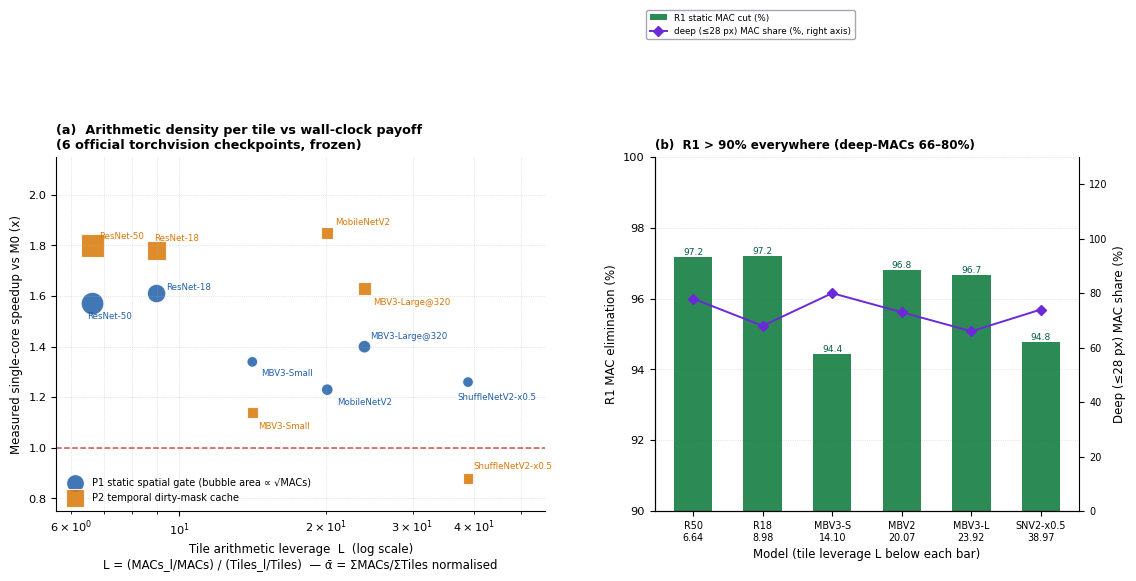

This chart was generated by the following Python code: (Note: this script raises an exception after producing the figure.)
# -*- coding: utf-8 -*-
"""Fig. 3 — Tile Arithmetic Density Law across six production backbones."""
import matplotlib
matplotlib.use("Agg")
import matplotlib.pyplot as plt
import numpy as np

plt.rcParams.update({
    "font.family": "DejaVu Sans", "font.size": 8.2, "axes.titlesize": 9.2,
    "axes.labelsize": 8.5, "legend.fontsize": 7.0, "figure.dpi": 300,
    "savefig.bbox": "tight", "axes.spines.top": False, "axes.spines.right": False,
})
C_P1, C_P2, C_BAR = "#1f5fa8", "#d97706", "#0e7a3d"

models  = ["ResNet-50", "ResNet-18", "MBV3-Small", "MobileNetV2", "MBV3-Large@320", "ShuffleNetV2-x0.5"]
graphM  = np.array([4089.2, 1814.1, 49.0, 280.1, 400.3, 38.7])   # MMACs
lever   = np.array([6.64, 8.98, 14.10, 20.07, 23.92, 38.97])     # tile leverage L (MAC-weighted)
deep    = np.array([78, 68, 80, 73, 66, 74])                     # deep MAC share (<=28 px), %
p1_spd  = np.array([1.57, 1.61, 1.34, 1.23, 1.40, 1.26])
p2_spd  = np.array([1.80, 1.78, 1.14, 1.85, 1.63, 0.88])
p1_cut  = np.array([49.4, 46.2, 40.0, 43.9, 59.4, 38.4])
p2_cut  = np.array([55.3, 55.2, 51.4, 54.1, 57.8, 52.2])
order   = np.argsort(lever)
bubble  = np.maximum(60.0, 4.2 * np.sqrt(graphM))   # area ~ sqrt(MACs), min 60 pt²

fig, axes = plt.subplots(1, 2, figsize=(13.2, 4.6), gridspec_kw={"width_ratios": [1.15, 1.0], "wspace": 0.24})

# ---------------- Panel (a): leverage vs measured speedup ----------------
ax = axes[0]
ax.set_xscale("log")
sc1 = ax.scatter(lever, p1_spd, s=bubble, marker="o", color=C_P1, alpha=0.85,
                 edgecolors="white", linewidths=0.8, label="P1 static spatial gate (bubble area ∝ √MACs)")
sc2 = ax.scatter(lever, p2_spd, s=bubble, marker="s", color=C_P2, alpha=0.85,
                 edgecolors="white", linewidths=0.8, label="P2 temporal dirty-mask cache")
off_p1 = {"ResNet-50": (-4, -11), "ResNet-18": (7, 3), "MBV3-Small": (6, -10),
          "MobileNetV2": (7, -11), "MBV3-Large@320": (4, 6), "ShuffleNetV2-x0.5": (-8, -13)}
off_p2 = {"ResNet-50": (5, 5), "ResNet-18": (-2, 7), "MBV3-Small": (4, -12),
          "MobileNetV2": (6, 6), "MBV3-Large@320": (6, -12), "ShuffleNetV2-x0.5": (4, 7)}
for i in order:
    ax.annotate(models[i], (lever[i], p1_spd[i]), textcoords="offset points",
                xytext=off_p1[models[i]], fontsize=6.2, color=C_P1)
    ax.annotate(models[i], (lever[i], p2_spd[i]), textcoords="offset points",
                xytext=off_p2[models[i]], fontsize=6.2, color=C_P2)
ax.axhline(1.0, ls="--", lw=1.1, color="#b91c1c", alpha=0.75)
ax.set_xlabel("Tile arithmetic leverage  L  (log scale)\nL = (MACs_l/MACs) / (Tiles_l/Tiles)  — ᾱ = ΣMACs/ΣTiles normalised")
ax.set_ylabel("Measured single-core speedup vs M0 (x)")
ax.set_xlim(5.6, 56); ax.set_ylim(0.75, 2.15)
ax.set_title("(a)  Arithmetic density per tile vs wall-clock payoff\n(6 official torchvision checkpoints, frozen)", loc="left", fontweight="bold")
ax.grid(True, which="both", ls=":", lw=0.5, alpha=0.6)
ax.legend(loc="lower left", frameon=False)

# ---------------- Panel (b): leverage vs R1 cut + deep share ----------------
ax = axes[1]
ax.set_axisbelow(True)
R1cut = {"ResNet-50": 97.174, "ResNet-18": 97.195, "MBV3-Small": 94.446,
         "MobileNetV2": 96.808, "MBV3-Large@320": 96.665, "ShuffleNetV2-x0.5": 94.763}
lever_sorted_models = [models[i] for i in order]
bars = ax.bar(np.arange(6), [R1cut[m] for m in lever_sorted_models], width=0.55,
              color=C_BAR, alpha=0.88, label="R1 static MAC cut (%)")
ax.set_xticks(np.arange(6))
ax.set_xticklabels(["R50\n6.64", "R18\n8.98", "MBV3-S\n14.10", "MBV2\n20.07", "MBV3-L\n23.92", "SNV2-x0.5\n38.97"],
                   fontsize=6.9)
ax.set_ylim(90, 100)
ax.set_ylabel("R1 MAC elimination (%)")
ax.set_xlabel("Model (tile leverage L below each bar)")
ax.set_title("(b)  R1 > 90% everywhere (deep-MACs 66–80%)", loc="left", fontweight="bold", fontsize=8.6)
ax.grid(True, axis="y", ls=":", lw=0.5, alpha=0.6)
for i, m in enumerate(lever_sorted_models):
    ax.text(i, R1cut[m] + 0.06, f"{R1cut[m]:.1f}", ha="center", fontsize=6.6, color="#065f46")
ax2 = ax.twinx(); ax2.set_ylim(0, 130); ax2.spines["right"].set_visible(True)
ax2.plot(np.arange(6), [deep[models.index(m)] for m in lever_sorted_models],
         color="#6d28d9", marker="D", ms=5, lw=1.4, label="deep (≤28 px) MAC share (%, right axis)")
ax2.set_ylabel("Deep (≤28 px) MAC share (%)")
ax2.tick_params(axis="y", labelsize=7)
h1, l1 = ax.get_legend_handles_labels(); h2, l2 = ax2.get_legend_handles_labels()
ax.legend(h1 + h2, l1 + l2, loc="lower left", bbox_to_anchor=(-0.03, 1.32),
          frameon=True, framealpha=0.95, fontsize=6.3, edgecolor="#9ca3af")
plt.tight_layout()
plt.savefig("figures/fig3_density_law.png")
print("fig3 done")
